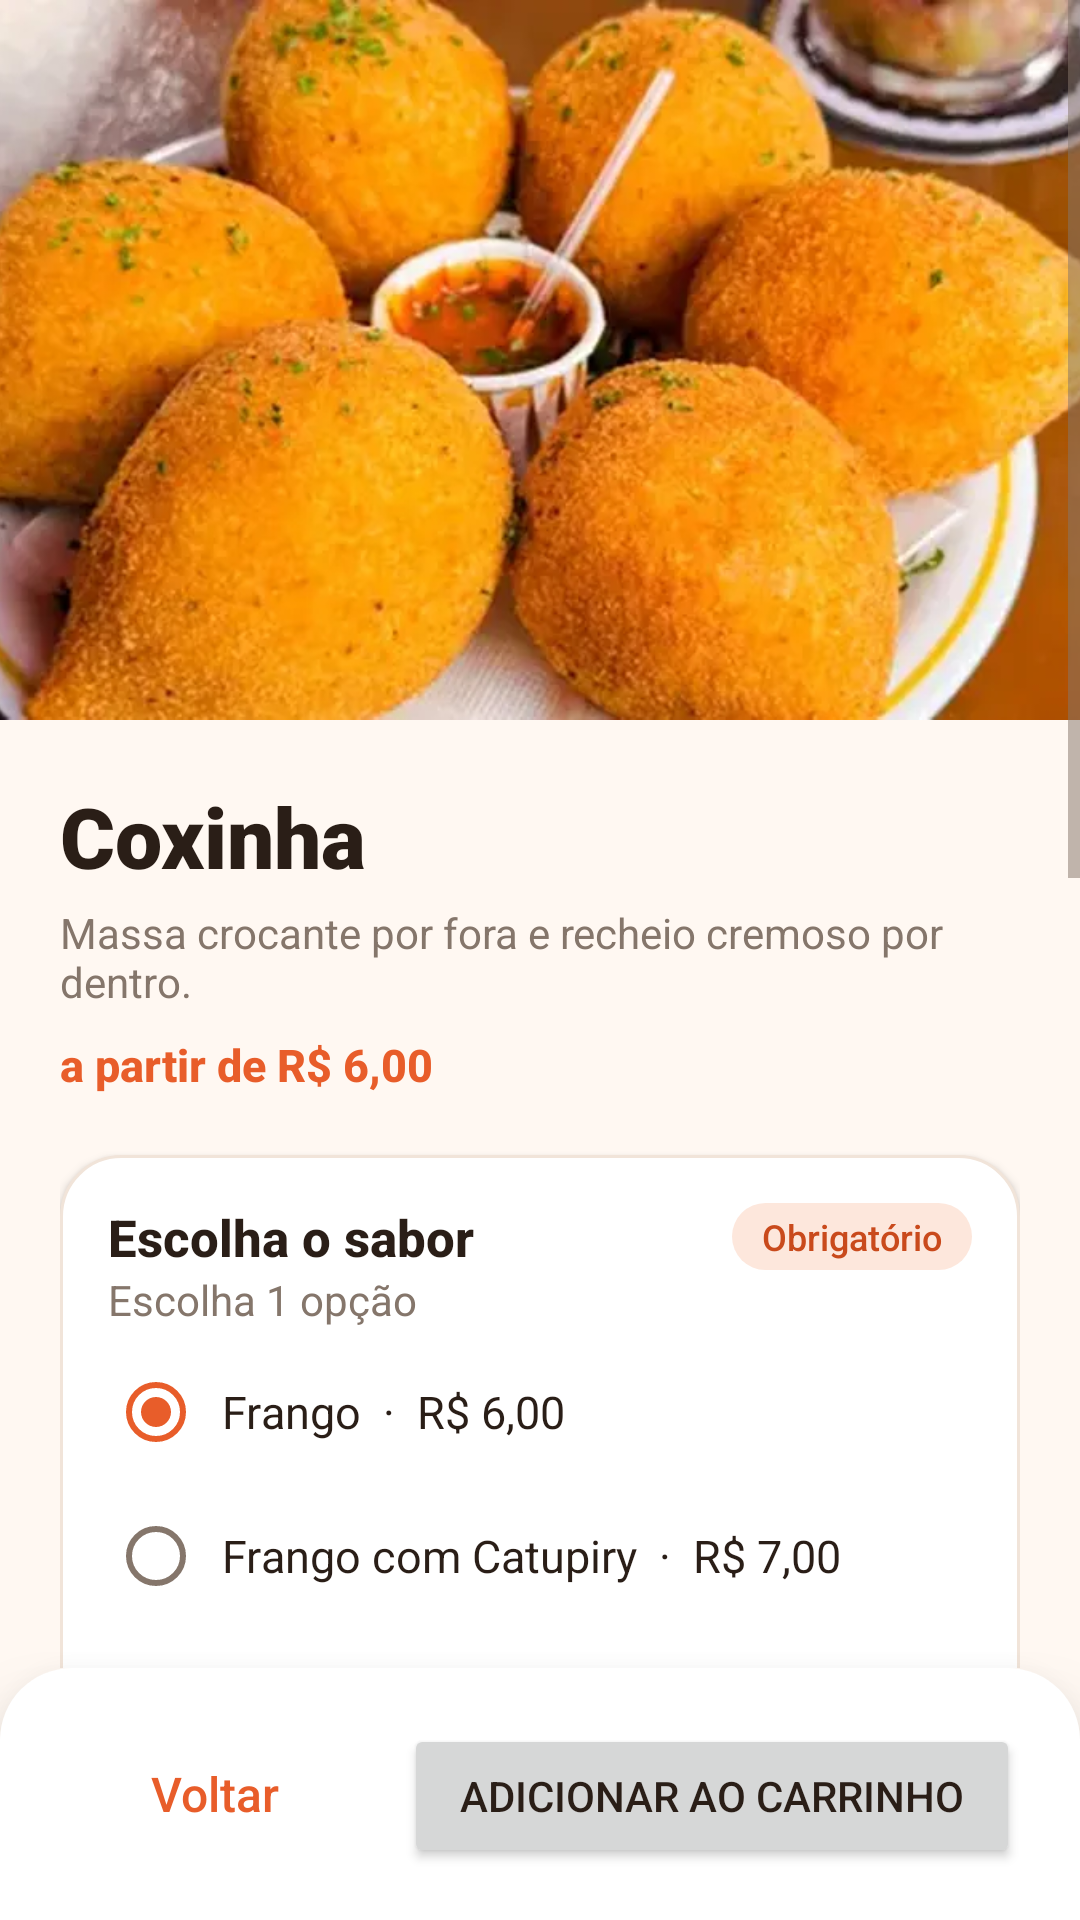

Write the Android layout XML for this screen, with the resource values it uses.
<!-- AndroidManifest.xml: application theme Theme.Delivery -->
<!-- res/layout/activity_coxinha.xml -->
<?xml version="1.0" encoding="utf-8"?>
<LinearLayout xmlns:android="http://schemas.android.com/apk/res/android"
    android:layout_width="match_parent"
    android:layout_height="match_parent"
    android:orientation="vertical">

    <ScrollView
        android:layout_width="match_parent"
        android:layout_height="0dp"
        android:layout_weight="1"
        android:clipToPadding="false">

        <LinearLayout
            android:layout_width="match_parent"
            android:layout_height="wrap_content"
            android:orientation="vertical">

            
            <ImageView
                android:layout_width="match_parent"
                android:layout_height="240dp"
                android:scaleType="centerCrop"
                android:src="@drawable/produto_coxinha"
                android:contentDescription="Coxinha" />

            <LinearLayout
                android:layout_width="match_parent"
                android:layout_height="wrap_content"
                android:orientation="vertical"
                android:padding="20dp">

                <TextView
                    style="@style/Texto.TituloGrande"
                    android:layout_width="wrap_content"
                    android:layout_height="wrap_content"
                    android:text="Coxinha" />

                <TextView
                    style="@style/Texto.Suave"
                    android:layout_width="wrap_content"
                    android:layout_height="wrap_content"
                    android:text="Massa crocante por fora e recheio cremoso por dentro."
                    android:layout_marginTop="4dp" />

                <TextView
                    style="@style/Texto.Preco"
                    android:layout_width="wrap_content"
                    android:layout_height="wrap_content"
                    android:text="a partir de R$ 6,00"
                    android:layout_marginTop="8dp" />

                
                <LinearLayout
                    style="@style/Cartao"
                    android:layout_width="match_parent"
                    android:layout_height="wrap_content"
                    android:layout_marginTop="20dp"
                    android:orientation="vertical">

                    <LinearLayout
                        android:layout_width="match_parent"
                        android:layout_height="wrap_content"
                        android:gravity="center_vertical"
                        android:orientation="horizontal">

                        <TextView
                            style="@style/Texto.Secao"
                            android:layout_width="0dp"
                            android:layout_height="wrap_content"
                            android:layout_weight="1"
                            android:text="Escolha o sabor" />

                        <TextView
                            style="@style/Etiqueta"
                            android:layout_width="wrap_content"
                            android:layout_height="wrap_content"
                            android:text="Obrigatório" />
                    </LinearLayout>

                    <TextView
                        style="@style/Texto.Suave"
                        android:layout_width="wrap_content"
                        android:layout_height="wrap_content"
                        android:text="Escolha 1 opção"
                        android:layout_marginBottom="4dp" />

                    <RadioGroup
                        android:id="@+id/rgSabor"
                        android:layout_width="match_parent"
                        android:layout_height="wrap_content">

                        <RadioButton
                            android:id="@+id/rbSabor0"
                            style="@style/Opcao"
                            android:layout_width="match_parent"
                            android:layout_height="wrap_content"
                            android:checked="true"
                            android:text="Frango  ·  R$ 6,00" />

                        <RadioButton
                            android:id="@+id/rbSabor1"
                            style="@style/Opcao"
                            android:layout_width="match_parent"
                            android:layout_height="wrap_content"
                            android:text="Frango com Catupiry  ·  R$ 7,00" />

                        <RadioButton
                            android:id="@+id/rbSabor2"
                            style="@style/Opcao"
                            android:layout_width="match_parent"
                            android:layout_height="wrap_content"
                            android:text="Carne Moída  ·  R$ 6,50" />

                        <RadioButton
                            android:id="@+id/rbSabor3"
                            style="@style/Opcao"
                            android:layout_width="match_parent"
                            android:layout_height="wrap_content"
                            android:text="Calabresa  ·  R$ 7,00" />

                        <RadioButton
                            android:id="@+id/rbSabor4"
                            style="@style/Opcao"
                            android:layout_width="match_parent"
                            android:layout_height="wrap_content"
                            android:text="Queijo  ·  R$ 6,50" />
                    </RadioGroup>
                </LinearLayout>

                
                <LinearLayout
                    style="@style/Cartao"
                    android:layout_width="match_parent"
                    android:layout_height="wrap_content"
                    android:layout_marginTop="16dp"
                    android:orientation="vertical">

                    <LinearLayout
                        android:layout_width="match_parent"
                        android:layout_height="wrap_content"
                        android:gravity="center_vertical"
                        android:orientation="horizontal">

                        <TextView
                            style="@style/Texto.Secao"
                            android:layout_width="0dp"
                            android:layout_height="wrap_content"
                            android:layout_weight="1"
                            android:text="Adicionais" />

                        <TextView
                            style="@style/Etiqueta.Neutra"
                            android:layout_width="wrap_content"
                            android:layout_height="wrap_content"
                            android:text="Opcional" />
                    </LinearLayout>

                    <TextView
                        style="@style/Texto.Suave"
                        android:layout_width="wrap_content"
                        android:layout_height="wrap_content"
                        android:text="Escolha quantos quiser"
                        android:layout_marginBottom="4dp" />

                    <CheckBox
                        android:id="@+id/cbCatupiry"
                        style="@style/Opcao"
                        android:layout_width="match_parent"
                        android:layout_height="wrap_content"
                        android:text="Catupiry Extra  ·  +R$ 1,50" />

                    <CheckBox
                        android:id="@+id/cbCheddar"
                        style="@style/Opcao"
                        android:layout_width="match_parent"
                        android:layout_height="wrap_content"
                        android:text="Cheddar  ·  +R$ 1,50" />

                    <CheckBox
                        android:id="@+id/cbMolhoPimenta"
                        style="@style/Opcao"
                        android:layout_width="match_parent"
                        android:layout_height="wrap_content"
                        android:text="Molho de Pimenta  ·  +R$ 0,50" />
                </LinearLayout>

                
                <LinearLayout
                    style="@style/Cartao"
                    android:layout_width="match_parent"
                    android:layout_height="wrap_content"
                    android:layout_marginTop="16dp"
                    android:gravity="center_vertical"
                    android:orientation="horizontal">

                    <TextView
                        style="@style/Texto.Secao"
                        android:layout_width="0dp"
                        android:layout_height="wrap_content"
                        android:layout_weight="1"
                        android:text="Quantidade" />

                    <Button
                        android:id="@+id/btnMenos"
                        style="@style/Botao.Quantidade"
                        android:layout_width="48dp"
                        android:layout_height="48dp"
                        android:text="−" />

                    <TextView
                        android:id="@+id/tvQuantidade"
                        style="@style/Texto.Titulo"
                        android:layout_width="52dp"
                        android:layout_height="wrap_content"
                        android:gravity="center"
                        android:text="1" />

                    <Button
                        android:id="@+id/btnMais"
                        style="@style/Botao.Quantidade"
                        android:layout_width="48dp"
                        android:layout_height="48dp"
                        android:text="+" />
                </LinearLayout>
            </LinearLayout>
        </LinearLayout>

    </ScrollView>

    <LinearLayout
        style="@style/BarraInferior"
        android:layout_width="match_parent"
        android:layout_height="wrap_content"
        android:orientation="horizontal">
        <Button
            android:id="@+id/btnVoltar"
            style="@style/Botao.Secundario"
            android:layout_width="0dp"
            android:layout_weight="1"
            android:layout_height="wrap_content"
            android:text="Voltar" />

        <Button
            android:id="@+id/btnAdicionarCarrinho"
            android:layout_width="0dp"
            android:layout_weight="2"
            android:layout_marginStart="12dp"
            android:layout_height="wrap_content"
            android:text="Adicionar ao carrinho" />
    </LinearLayout>
</LinearLayout>
<!-- resources referenced by this layout -->
<resources>
  <style name="BarraInferior">
          <item name="android:background">@drawable/bg_barra_inferior</item>
          <item name="android:elevation">16dp</item>
          <item name="android:paddingStart">20dp</item>
          <item name="android:paddingEnd">20dp</item>
          <item name="android:paddingTop">14dp</item>
          <item name="android:paddingBottom">14dp</item>
      </style>
  <style name="Cartao">
          <item name="android:background">@drawable/bg_cartao</item>
          <item name="android:elevation">2dp</item>
          <item name="android:padding">16dp</item>
      </style>
  <style name="Etiqueta.Neutra">
          <item name="android:textColor">@color/texto_suave</item>
          <item name="android:background">@drawable/bg_etiqueta_neutra</item>
      </style>
  <style name="Opcao">
          <item name="android:textSize">15sp</item>
          <item name="android:textColor">@color/texto</item>
          <item name="android:minHeight">48dp</item>
          <item name="android:paddingStart">6dp</item>
      </style>
  <style name="Texto.Preco">
          <item name="android:textColor">@color/primaria</item>
          <item name="android:textSize">15sp</item>
          <item name="android:fontFamily">sans-serif-medium</item>
          <item name="android:textStyle">bold</item>
      </style>
  <style name="Texto.Secao">
          <item name="android:textSize">17sp</item>
          <item name="android:fontFamily">sans-serif-medium</item>
          <item name="android:textStyle">bold</item>
      </style>
  <style name="Texto.Suave">
          <item name="android:textColor">@color/texto_suave</item>
          <item name="android:textSize">14sp</item>
      </style>
  <style name="Texto.Titulo">
          <item name="android:textSize">20sp</item>
          <item name="android:fontFamily">sans-serif-black</item>
      </style>
  <style name="Texto.TituloGrande">
          <item name="android:textSize">28sp</item>
          <item name="android:fontFamily">sans-serif-black</item>
      </style>
  <!-- drawable bg_barra_inferior (drawable) -->
  <?xml version="1.0" encoding="utf-8"?>
  <shape xmlns:android="http://schemas.android.com/apk/res/android"
      android:shape="rectangle">
      <solid android:color="@color/superficie" />
      <corners android:topLeftRadius="24dp" android:topRightRadius="24dp" />
  </shape>
  <color name="primaria_clara">#FDE7DC</color>
  <color name="primaria">#E85D2A</color>
  <color name="superficie">#FFFFFF</color>
  <!-- drawable bg_cartao (drawable) -->
  <?xml version="1.0" encoding="utf-8"?>
  <shape xmlns:android="http://schemas.android.com/apk/res/android"
      android:shape="rectangle">
      <solid android:color="@color/superficie" />
      <corners android:radius="20dp" />
      <stroke android:width="1dp" android:color="@color/linha" />
  </shape>
  <color name="primaria_escura">#C94A1C</color>
  <!-- drawable bg_etiqueta (drawable) -->
  <?xml version="1.0" encoding="utf-8"?>
  <shape xmlns:android="http://schemas.android.com/apk/res/android"
      android:shape="rectangle">
      <solid android:color="@color/primaria_clara" />
      <corners android:radius="100dp" />
  </shape>
  <color name="texto_suave">#85766B</color>
  <!-- drawable bg_etiqueta_neutra (drawable) -->
  <?xml version="1.0" encoding="utf-8"?>
  <shape xmlns:android="http://schemas.android.com/apk/res/android"
      android:shape="rectangle">
      <solid android:color="#F3ECE6" />
      <corners android:radius="100dp" />
  </shape>
  <color name="texto">#2A1E17</color>
  <color name="branco">#FFFFFF</color>
  <color name="fundo">#FFF8F2</color>
  <color name="linha">#F1E4D9</color>
</resources>
